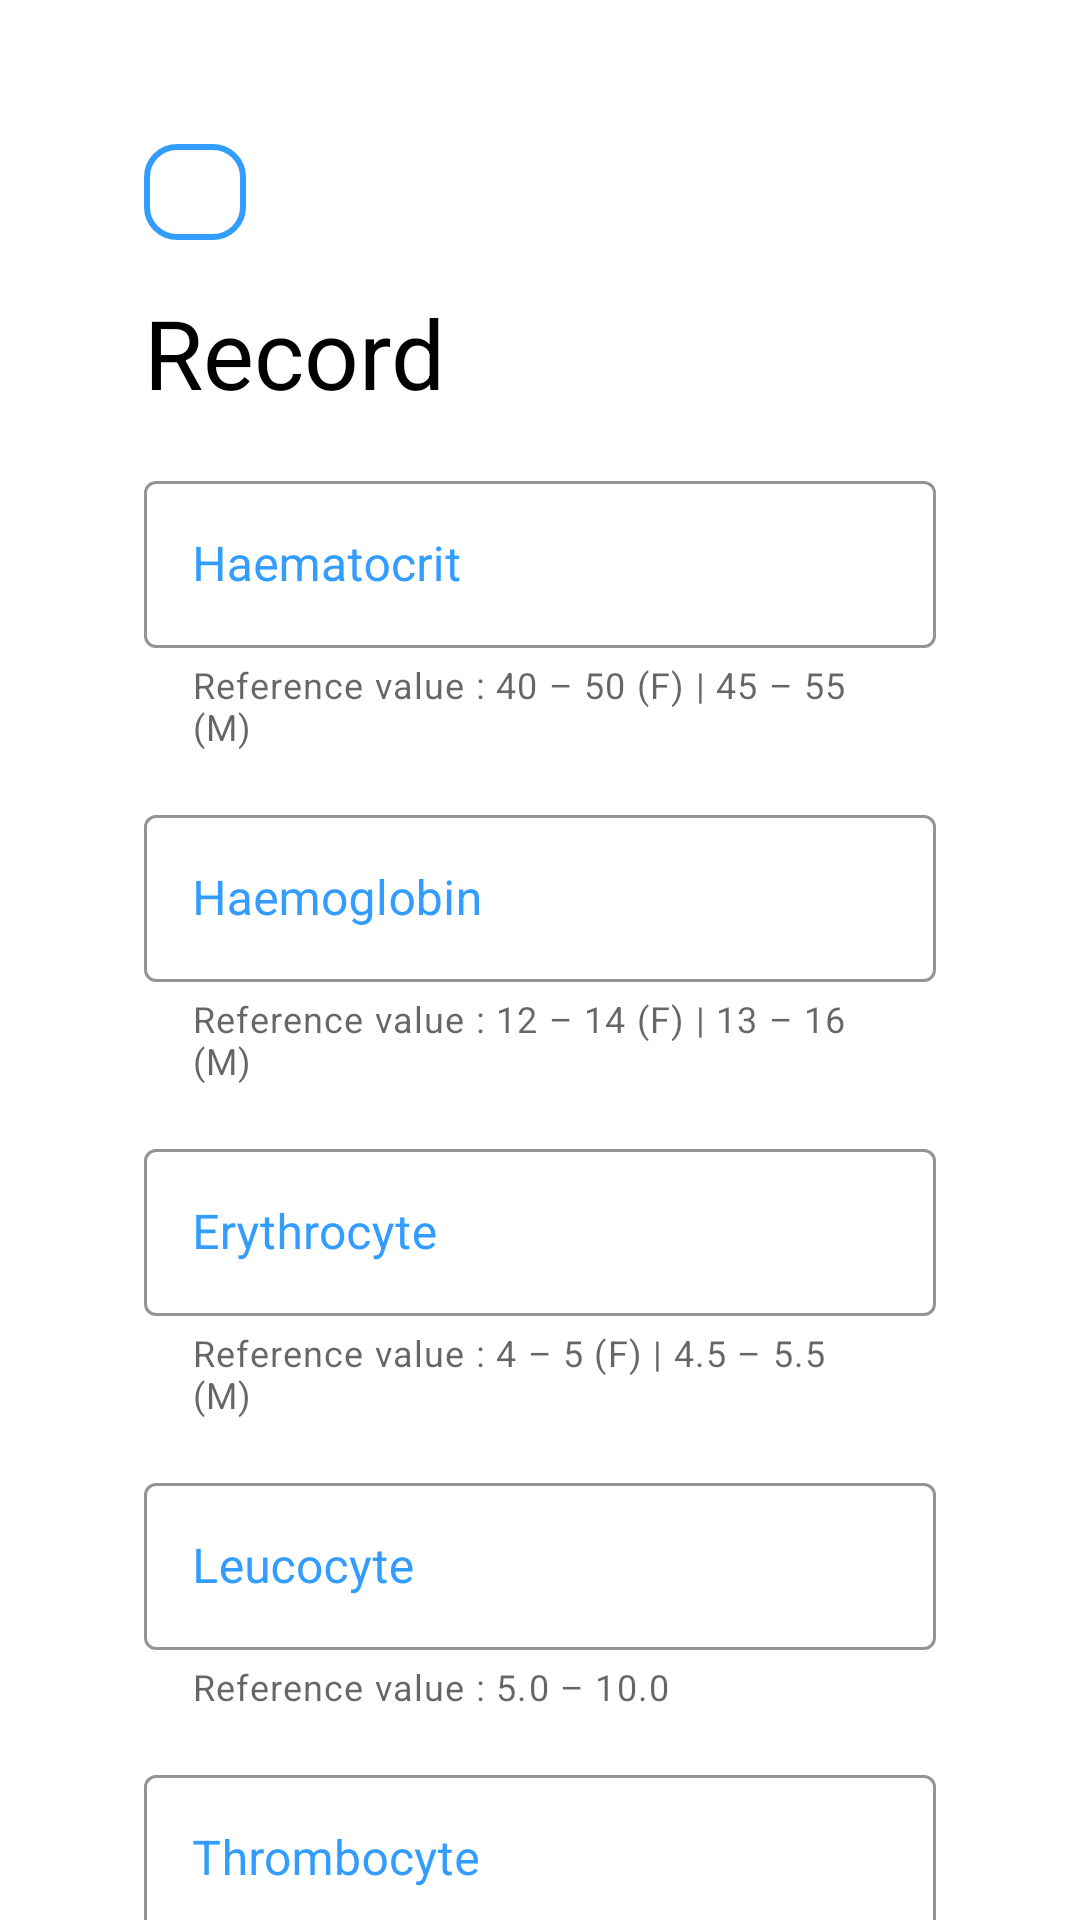

Here is an Android app screen rendered from its layout file. Give the layout XML and the strings, colors and styles it references.
<!-- AndroidManifest.xml: application theme Theme.EmergencyPersonalMedicalRecordApp -->
<!-- res/layout/fragment_add_or_update_record.xml -->
<?xml version="1.0" encoding="utf-8"?>
<androidx.core.widget.NestedScrollView xmlns:android="http://schemas.android.com/apk/res/android"
    xmlns:app="http://schemas.android.com/apk/res-auto"
    xmlns:tools="http://schemas.android.com/tools"
    android:layout_width="match_parent"
    android:layout_height="match_parent"
    android:background="@color/white"
    android:overScrollMode="never">

    <androidx.constraintlayout.widget.ConstraintLayout
        android:layout_width="match_parent"
        android:layout_height="match_parent"
        android:padding="@dimen/padding_with_back"
        tools:context=".ui.patient.data.records.AddOrUpdateRecordFragment">

        <ImageButton
            android:id="@+id/back_btn"
            android:layout_width="wrap_content"
            android:layout_height="wrap_content"
            android:background="@drawable/back_shape"
            android:contentDescription="@string/back"
            android:src="@drawable/ic_back_black_24dp"
            app:layout_constraintStart_toStartOf="parent"
            app:layout_constraintTop_toTopOf="parent"
            app:tint="@color/black" />

        <TextView
            android:id="@+id/record_txt"
            android:layout_width="wrap_content"
            android:layout_height="wrap_content"
            android:layout_marginTop="16dp"
            android:text="@string/record"
            android:textColor="@color/black"
            android:textSize="32sp"
            app:layout_constraintStart_toStartOf="parent"
            app:layout_constraintTop_toBottomOf="@id/back_btn" />

        <com.google.android.material.textfield.TextInputLayout
            android:id="@+id/til_haematocrit"
            style="@style/inputText"
            android:layout_marginTop="16dp"
            android:layout_width="match_parent"
            android:layout_height="wrap_content"
            android:hint="@string/haematocrit"
            app:helperText="@string/haematocrit_helper"
            app:layout_constraintStart_toStartOf="parent"
            app:layout_constraintTop_toBottomOf="@id/record_txt">

            <com.google.android.material.textfield.TextInputEditText
                android:id="@+id/input_haematocrit"
                android:layout_width="match_parent"
                android:layout_height="wrap_content"
                android:layout_marginTop="16dp"
                android:inputType="numberDecimal"/>
        </com.google.android.material.textfield.TextInputLayout>

        <com.google.android.material.textfield.TextInputLayout
            android:id="@+id/til_haemoglobin"
            style="@style/inputText"
            android:layout_marginTop="16dp"
            android:layout_width="match_parent"
            android:layout_height="wrap_content"
            app:helperText="@string/haemoglobin_helper"
            android:hint="@string/haemoglobin"
            app:layout_constraintStart_toStartOf="parent"
            app:layout_constraintTop_toBottomOf="@id/til_haematocrit">

            <com.google.android.material.textfield.TextInputEditText
                android:id="@+id/input_haemoglobin"
                android:layout_width="match_parent"
                android:layout_height="wrap_content"
                android:layout_marginTop="16dp"
                android:inputType="numberDecimal"/>
        </com.google.android.material.textfield.TextInputLayout>

        <com.google.android.material.textfield.TextInputLayout
            android:id="@+id/til_erythrocyte"
            style="@style/inputText"
            android:layout_marginTop="16dp"
            android:layout_width="match_parent"
            android:layout_height="wrap_content"
            app:helperText="@string/erythrocyte_helper"
            android:hint="@string/erythrocyte"
            app:layout_constraintStart_toStartOf="parent"
            app:layout_constraintTop_toBottomOf="@id/til_haemoglobin">

            <com.google.android.material.textfield.TextInputEditText
                android:id="@+id/input_erythrocyte"
                android:layout_width="match_parent"
                android:layout_height="wrap_content"
                android:layout_marginTop="16dp"
                android:inputType="numberDecimal"/>
        </com.google.android.material.textfield.TextInputLayout>

        <com.google.android.material.textfield.TextInputLayout
            android:id="@+id/til_leucocyte"
            style="@style/inputText"
            android:layout_marginTop="16dp"
            android:layout_width="match_parent"
            android:layout_height="wrap_content"
            app:helperText="@string/leucocyte_helper"
            android:hint="@string/leucocyte"
            app:layout_constraintStart_toStartOf="parent"
            app:layout_constraintTop_toBottomOf="@id/til_erythrocyte">

            <com.google.android.material.textfield.TextInputEditText
                android:id="@+id/input_leucocyte"
                android:layout_width="match_parent"
                android:layout_height="wrap_content"
                android:layout_marginTop="16dp"
                android:inputType="numberDecimal"/>
        </com.google.android.material.textfield.TextInputLayout>

        <com.google.android.material.textfield.TextInputLayout
            android:id="@+id/til_thrombocyte"
            style="@style/inputText"
            android:layout_marginTop="16dp"
            android:layout_width="match_parent"
            android:layout_height="wrap_content"
            app:helperText="@string/thrombocyte_helper"
            android:hint="@string/thrombocyte"
            app:layout_constraintStart_toStartOf="parent"
            app:layout_constraintTop_toBottomOf="@id/til_leucocyte">

            <com.google.android.material.textfield.TextInputEditText
                android:id="@+id/input_thrombocyte"
                android:layout_width="match_parent"
                android:layout_height="wrap_content"
                android:layout_marginTop="16dp"
                android:inputType="number"/>
        </com.google.android.material.textfield.TextInputLayout>

        <com.google.android.material.textfield.TextInputLayout
            android:id="@+id/til_mch"
            style="@style/inputText"
            android:layout_marginTop="16dp"
            android:layout_width="match_parent"
            android:layout_height="wrap_content"
            app:helperText="@string/mch_helper"
            android:hint="@string/mch"
            app:layout_constraintStart_toStartOf="parent"
            app:layout_constraintTop_toBottomOf="@id/til_thrombocyte">

            <com.google.android.material.textfield.TextInputEditText
                android:id="@+id/input_mch"
                android:layout_width="match_parent"
                android:layout_height="wrap_content"
                android:layout_marginTop="16dp"
                android:inputType="numberDecimal"/>
        </com.google.android.material.textfield.TextInputLayout>

        <com.google.android.material.textfield.TextInputLayout
            android:id="@+id/til_mchc"
            style="@style/inputText"
            android:layout_marginTop="16dp"
            android:layout_width="match_parent"
            android:layout_height="wrap_content"
            app:helperText="@string/mchc_helper"
            android:hint="@string/mchc"
            app:layout_constraintStart_toStartOf="parent"
            app:layout_constraintTop_toBottomOf="@id/til_mch">

            <com.google.android.material.textfield.TextInputEditText
                android:id="@+id/input_mchc"
                android:layout_width="match_parent"
                android:layout_height="wrap_content"
                android:layout_marginTop="16dp"
                android:inputType="numberDecimal"/>
        </com.google.android.material.textfield.TextInputLayout>

        <com.google.android.material.textfield.TextInputLayout
            android:id="@+id/til_mcv"
            style="@style/inputText"
            android:layout_marginTop="16dp"
            android:layout_width="match_parent"
            android:layout_height="wrap_content"
            app:helperText="@string/mcv_helper"
            android:hint="@string/mcv"
            app:layout_constraintStart_toStartOf="parent"
            app:layout_constraintTop_toBottomOf="@id/til_mchc">

            <com.google.android.material.textfield.TextInputEditText
                android:id="@+id/input_mcv"
                android:layout_width="match_parent"
                android:layout_height="wrap_content"
                android:layout_marginTop="16dp"
                android:inputType="numberDecimal"/>
        </com.google.android.material.textfield.TextInputLayout>

        <Button
            android:id="@+id/record_btn"
            android:layout_width="wrap_content"
            android:layout_height="wrap_content"
            android:layout_marginTop="16dp"
            android:text="@string/add_record"
            app:layout_constraintStart_toStartOf="parent"
            app:layout_constraintTop_toBottomOf="@id/til_mcv" />
    </androidx.constraintlayout.widget.ConstraintLayout>
</androidx.core.widget.NestedScrollView>
<!-- resources referenced by this layout -->
<resources>
  <color name="black">#FF000000</color>
  <color name="white">#FFFFFFFF</color>
  <dimen name="padding_with_back">48dp</dimen>
  <!-- drawable back_shape (drawable) -->
  <?xml version="1.0" encoding="utf-8"?>
  <shape xmlns:android="http://schemas.android.com/apk/res/android">
      <corners android:radius="10dp" />
      <solid android:color="@color/white" />
      <stroke android:width="2dp" android:color="@color/blue" />
      <padding
          android:top="16dp"
          android:bottom="16dp"
          android:left="16dp"
          android:right="18dp" />
  </shape>
  <string name="add_record">Add Record</string>
  <string name="back">Back</string>
  <string name="erythrocyte">Erythrocyte</string>
  <string name="erythrocyte_helper">Reference value : 4 – 5 (F) | 4.5 – 5.5 (M)</string>
  <string name="haematocrit">Haematocrit</string>
  <string name="haematocrit_helper">Reference value : 40 – 50 (F) | 45 – 55 (M)</string>
  <string name="haemoglobin">Haemoglobin</string>
  <string name="haemoglobin_helper">Reference value : 12 – 14 (F) | 13 – 16 (M)</string>
  <string name="leucocyte">Leucocyte</string>
  <string name="leucocyte_helper">Reference value : 5.0 – 10.0</string>
  <string name="mch">MCH</string>
  <string name="mch_helper">Reference value : 27 – 31</string>
  <string name="mchc">MCHC</string>
  <string name="mchc_helper">Reference value : 32 – 36</string>
  <string name="mcv">MCV</string>
  <string name="mcv_helper">Reference value : 80 – 96</string>
  <string name="record">Record</string>
  <string name="thrombocyte">Thrombocyte</string>
  <string name="thrombocyte_helper">Reference value : 150 – 400</string>
  <style name="inputText" parent="@style/Widget.MaterialComponents.TextInputLayout.OutlinedBox">
          <item name="android:textColorHint">@color/blue</item>
          <item name="boxStrokeColor">@color/blue</item>
      </style>
  <style name="Theme.EmergencyPersonalMedicalRecordApp" parent="Theme.MaterialComponents.DayNight.NoActionBar">
          
          <item name="colorPrimary">@color/blue</item>
          <item name="colorPrimaryVariant">@color/blue_dark</item>
          <item name="colorOnPrimary">@color/white</item>
          
          <item name="android:statusBarColor" tools:targetApi="l">?attr/colorPrimaryVariant</item>
          
      </style>
  <color name="blue">#FF329DFF</color>
  <color name="blue_dark">#FF006fcb</color>
</resources>
